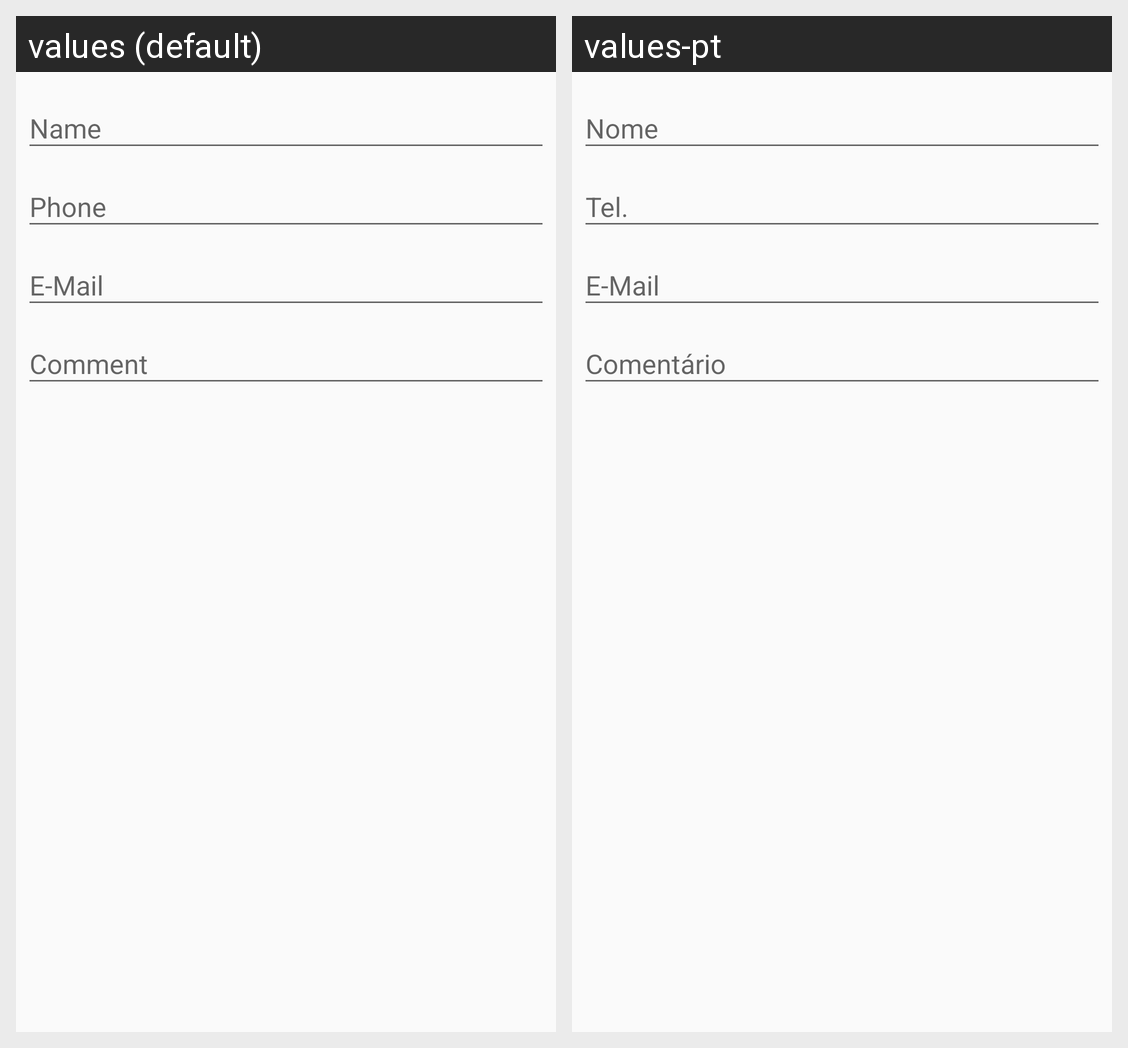

This grid shows one Android layout under two languages. Give, for every string resource on the screen, its name, the default text and each shown locale's text.
Android screen res/layout/dialog_contact_form.xml rendered under 2 locales, left to right: values (default), values-pt. Device: Nexus 5 (rendered at 1080×1920; each locale shown at half size, 540×960, under a caption strip naming it); theme AppTheme.
Strings drawn on this screen, with the default value and each locale's value (text and hints the layout hard-codes, and strings that could not be matched under every locale, appear in the picture but are not listed):

str_dialog_form_name
  values: Name
  values-pt: Nome

str_dialog_form_phone
  values: Phone
  values-pt: Tel.

str_dialog_form_email
  values: E-Mail
  values-pt: E-Mail

str_dialog_form_comment
  values: Comment
  values-pt: Comentário
